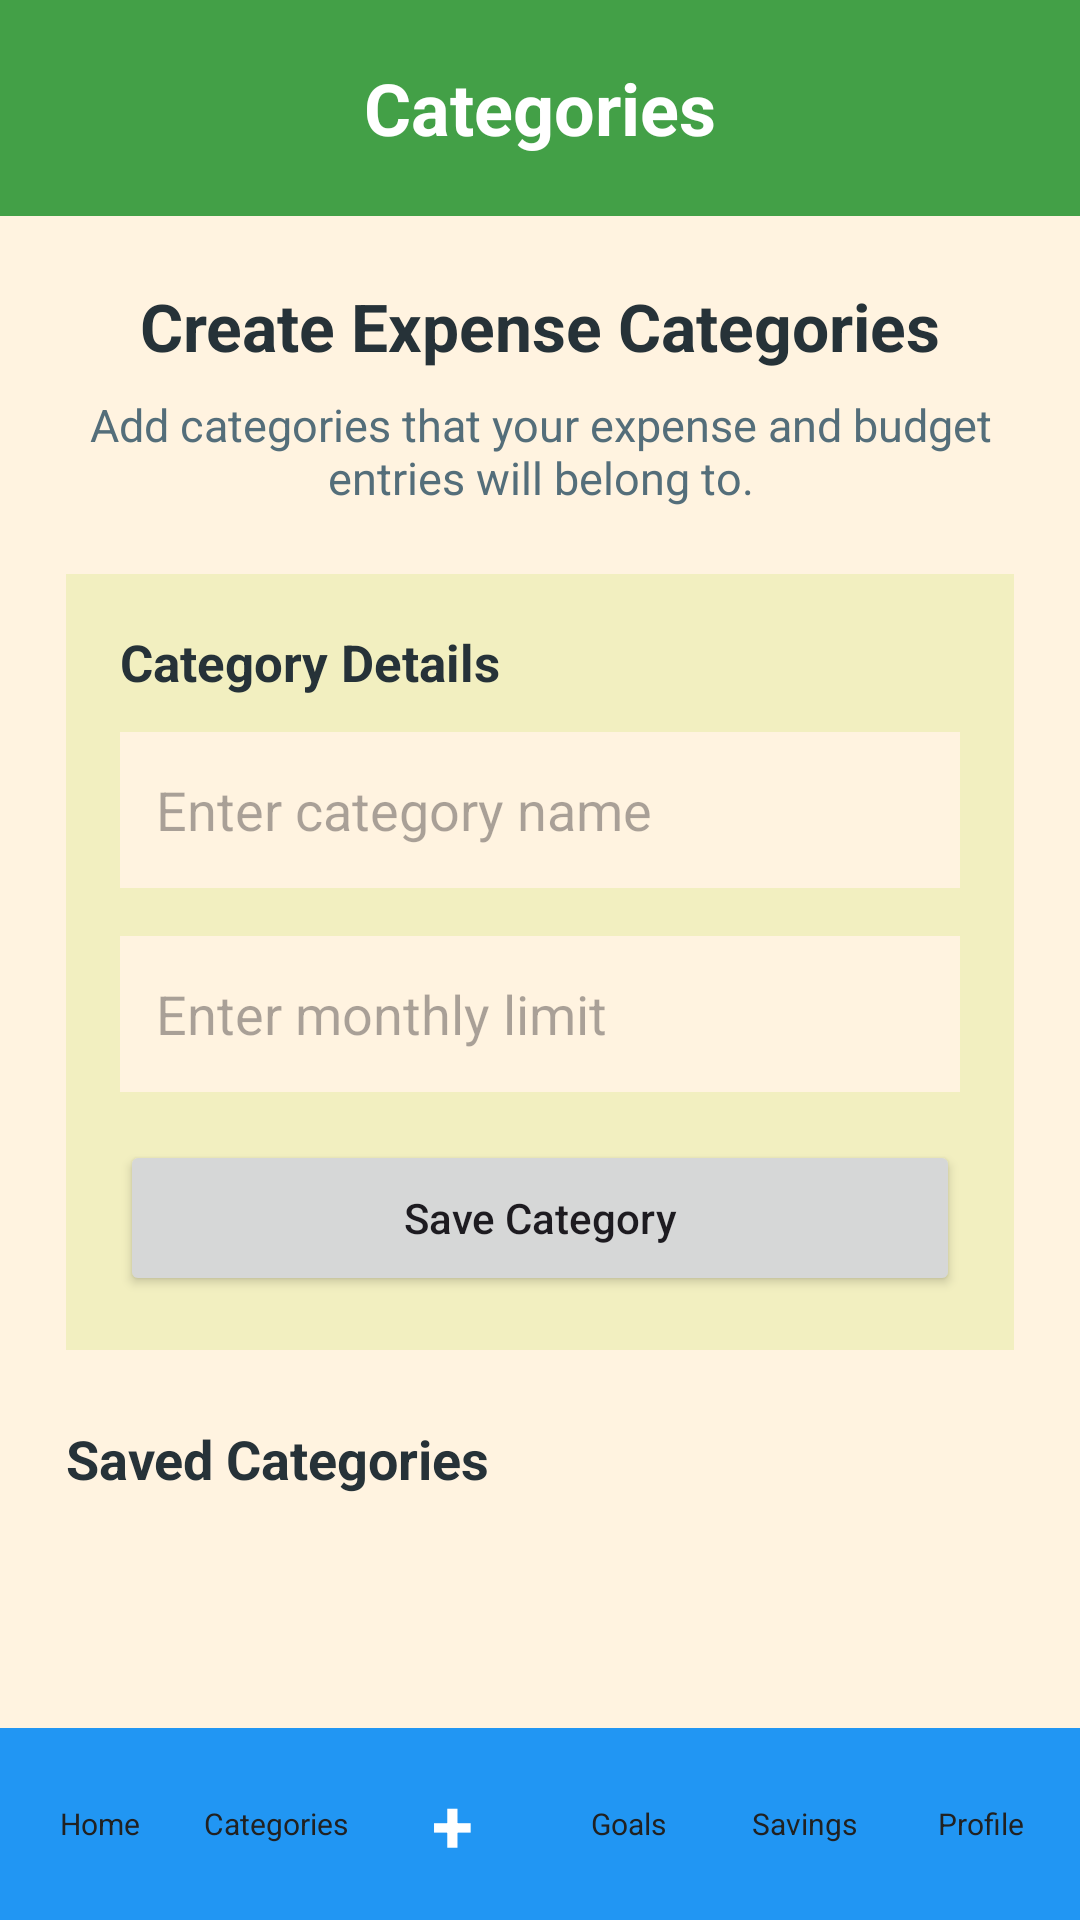

The Android layout XML behind this screen, and the referenced resources:
<!-- AndroidManifest.xml: application theme Theme.BudgetQuest -->
<!-- res/layout/activity_categories.xml -->
<?xml version="1.0" encoding="utf-8"?>
<LinearLayout xmlns:android="http://schemas.android.com/apk/res/android"
    android:id="@+id/main"
    android:layout_width="match_parent"
    android:layout_height="match_parent"
    android:orientation="vertical"
    android:background="#FFF3E0">

    
    <LinearLayout
        android:layout_width="match_parent"
        android:layout_height="72dp"
        android:gravity="center"
        android:background="#43A047">

        <TextView
            android:layout_width="wrap_content"
            android:layout_height="wrap_content"
            android:text="Categories"
            android:textColor="#FFFFFF"
            android:textSize="24sp"
            android:textStyle="bold" />
    </LinearLayout>

    
    <ScrollView
        android:layout_width="match_parent"
        android:layout_height="0dp"
        android:layout_weight="1">

        <LinearLayout
            android:layout_width="match_parent"
            android:layout_height="wrap_content"
            android:orientation="vertical"
            android:padding="22dp">

            
            <TextView
                android:layout_width="match_parent"
                android:layout_height="wrap_content"
                android:text="Create Expense Categories"
                android:textColor="#263238"
                android:textSize="22sp"
                android:textStyle="bold"
                android:gravity="center"
                android:layout_marginBottom="8dp" />

            <TextView
                android:layout_width="match_parent"
                android:layout_height="wrap_content"
                android:text="Add categories that your expense and budget entries will belong to."
                android:textColor="#546E7A"
                android:textSize="15sp"
                android:gravity="center"
                android:layout_marginBottom="22dp" />

            
            <LinearLayout
                android:layout_width="match_parent"
                android:layout_height="wrap_content"
                android:orientation="vertical"
                android:padding="18dp"
                android:background="#F2EFC0">

                <TextView
                    android:layout_width="match_parent"
                    android:layout_height="wrap_content"
                    android:text="Category Details"
                    android:textColor="#263238"
                    android:textSize="17sp"
                    android:textStyle="bold"
                    android:layout_marginBottom="12dp" />

                <EditText
                    android:id="@+id/edtCategoryName"
                    android:layout_width="match_parent"
                    android:layout_height="52dp"
                    android:hint="Enter category name"
                    android:inputType="text"
                    android:padding="12dp"
                    android:background="#FFF3E0"
                    android:layout_marginBottom="16dp" />

                <EditText
                    android:id="@+id/edtCategoryLimit"
                    android:layout_width="match_parent"
                    android:layout_height="52dp"
                    android:hint="Enter monthly limit"
                    android:inputType="numberDecimal"
                    android:padding="12dp"
                    android:background="#FFF3E0"
                    android:layout_marginBottom="16dp" />

                
                <Button
                    android:id="@+id/btnSaveCategory"
                    android:layout_width="match_parent"
                    android:layout_height="52dp"
                    android:text="Save Category"
                    android:textAllCaps="false" />

            </LinearLayout>

            
            <TextView
                android:layout_width="match_parent"
                android:layout_height="wrap_content"
                android:text="Saved Categories"
                android:textColor="#263238"
                android:textSize="18sp"
                android:textStyle="bold"
                android:layout_marginTop="24dp"
                android:layout_marginBottom="10dp" />

            <LinearLayout
                android:id="@+id/categoryListContainer"
                android:layout_width="match_parent"
                android:layout_height="wrap_content"
                android:orientation="vertical" />
        </LinearLayout>
    </ScrollView>

    
    <include layout="@layout/view_bottom_navigation" />

</LinearLayout>
<!-- res/layout/view_bottom_navigation.xml (included above) -->
<?xml version="1.0" encoding="utf-8"?>
<LinearLayout xmlns:android="http://schemas.android.com/apk/res/android"
    android:id="@+id/bottomNavigationBar"
    android:layout_width="match_parent"
    android:layout_height="64dp"
    android:orientation="horizontal"
    android:gravity="center"
    android:background="#2196F3"
    android:paddingStart="4dp"
    android:paddingEnd="4dp">

    <TextView
        android:id="@+id/navHome"
        android:layout_width="0dp"
        android:layout_height="match_parent"
        android:layout_weight="1"
        android:gravity="center"
        android:text="Home"
        android:textColor="#212121"
        android:textSize="10sp" />

    <TextView
        android:id="@+id/navCategories"
        android:layout_width="0dp"
        android:layout_height="match_parent"
        android:layout_weight="1"
        android:gravity="center"
        android:text="Categories"
        android:textColor="#212121"
        android:textSize="10sp" />

    <TextView
        android:id="@+id/navAddExpense"
        android:layout_width="0dp"
        android:layout_height="match_parent"
        android:layout_weight="1"
        android:gravity="center"
        android:text="+"
        android:textColor="#FFFFFF"
        android:textSize="25sp"
        android:textStyle="bold" />

    <TextView
        android:id="@+id/navGoals"
        android:layout_width="0dp"
        android:layout_height="match_parent"
        android:layout_weight="1"
        android:gravity="center"
        android:text="Goals"
        android:textColor="#212121"
        android:textSize="10sp" />

    <TextView
        android:id="@+id/navSavingsDebt"
        android:layout_width="0dp"
        android:layout_height="match_parent"
        android:layout_weight="1"
        android:gravity="center"
        android:text="Savings"
        android:textColor="#212121"
        android:textSize="10sp" />

    <TextView
        android:id="@+id/navProfile"
        android:layout_width="0dp"
        android:layout_height="match_parent"
        android:layout_weight="1"
        android:gravity="center"
        android:text="Profile"
        android:textColor="#212121"
        android:textSize="10sp" />

</LinearLayout>
<!-- resources referenced by this layout -->
<resources>
  <style name="Theme.BudgetQuest" parent="Base.Theme.BudgetQuest" />
  <style name="Base.Theme.BudgetQuest" parent="Theme.Material3.DayNight.NoActionBar">
          
          
      </style>
</resources>
